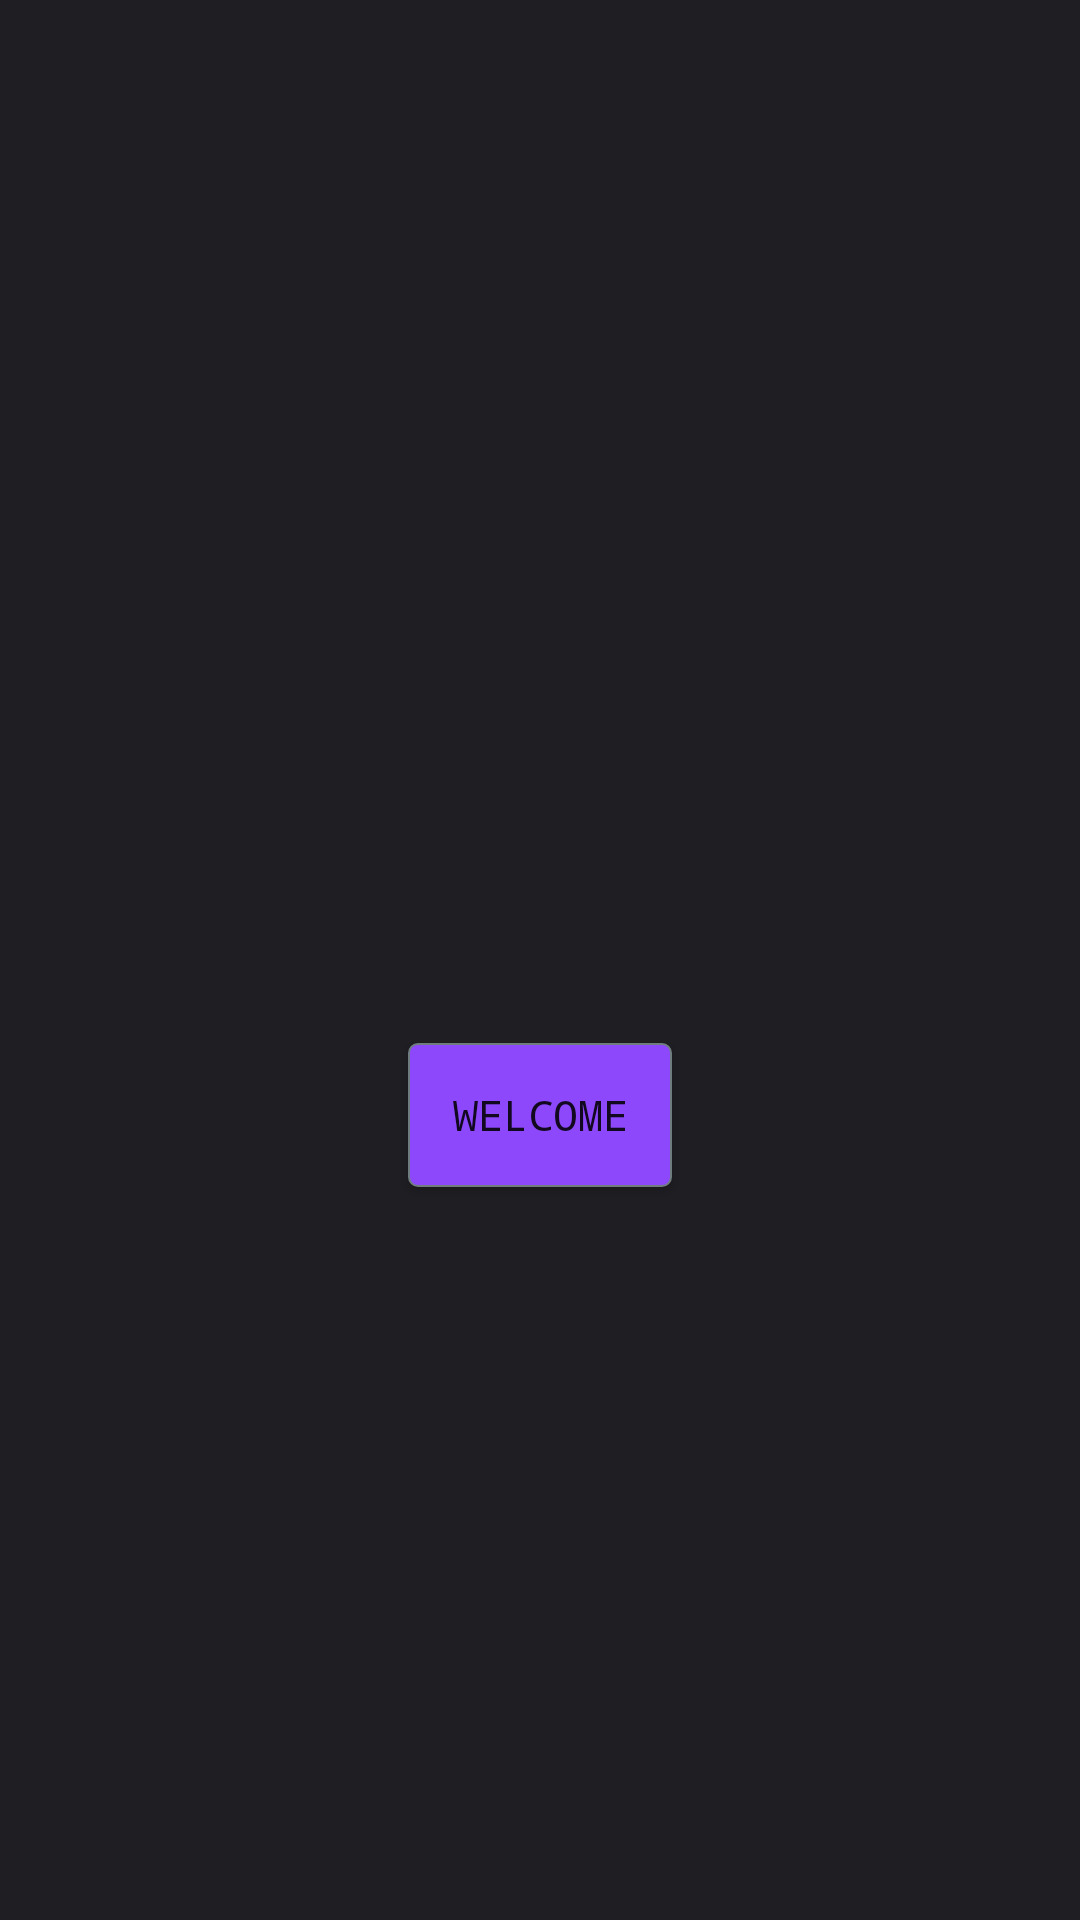

Write the Android layout XML for this screen, with the resource values it uses.
<!-- AndroidManifest.xml: application theme Theme.TVApp_Practice -->
<!-- res/layout/activity_main.xml -->
<?xml version="1.0" encoding="utf-8"?>
<androidx.constraintlayout.widget.ConstraintLayout xmlns:android="http://schemas.android.com/apk/res/android"
    xmlns:app="http://schemas.android.com/apk/res-auto"
    xmlns:tools="http://schemas.android.com/tools"
    android:layout_width="match_parent"
    android:layout_height="match_parent"
    tools:context=".MainActivity"
    android:background="#1f1e23">


    <Button
        android:id="@+id/button"
        android:layout_width="wrap_content"
        android:layout_height="wrap_content"
        android:layout_alignParentStart="true"
        android:layout_alignParentTop="true"
        android:layout_alignParentEnd="true"
        android:layout_alignParentBottom="true"
        android:background="@drawable/button_style"
        android:fontFamily="monospace"
        android:text="Welcome"
        app:layout_constraintBottom_toBottomOf="parent"
        app:layout_constraintEnd_toEndOf="parent"
        app:layout_constraintStart_toStartOf="parent"
        app:layout_constraintTop_toTopOf="parent"
        app:layout_constraintVertical_bias="0.587" />

    <Button
        android:id="@+id/button3"
        android:layout_width="wrap_content"
        android:layout_height="wrap_content"
        android:layout_marginTop="176dp"
        android:layout_marginEnd="432dp"
        android:background="@drawable/button_style"
        android:fontFamily="monospace"
        android:text="Button"
        app:layout_constraintBottom_toTopOf="@+id/button"
        app:layout_constraintEnd_toEndOf="parent"
        app:layout_constraintTop_toTopOf="parent"
        app:layout_constraintVertical_bias="0.123" />

</androidx.constraintlayout.widget.ConstraintLayout>
<!-- resources referenced by this layout -->
<resources>
  <!-- drawable button_style (drawable) -->
  <?xml version="1.0" encoding="utf-8"?>
  <shape xmlns:android="http://schemas.android.com/apk/res/android">
      <gradient android:startColor="#ffffff"
          android:endColor="#00ff00"
          android:angle="270"/>
      <corners android:radius="3dp"/>
      <stroke android:width="2px" android:color="#6f7d7f"/>
      <solid android:color="#8d48fb"/>
  </shape>
  <style name="Theme.TVApp_Practice" parent="Theme.MaterialComponents.DayNight.DarkActionBar">
          
          <item name="colorPrimary">@color/purple_500</item>
          <item name="colorPrimaryVariant">@color/purple_700</item>
          <item name="colorOnPrimary">@color/white</item>
          
          <item name="colorSecondary">@color/teal_200</item>
          <item name="colorSecondaryVariant">@color/teal_700</item>
          <item name="colorOnSecondary">@color/black</item>
          
          <item name="android:statusBarColor" tools:targetApi="l">?attr/colorPrimaryVariant</item>
          
      </style>
  <!-- not gathered from this repository: default colours our renderer supplied (Android Studio template values) -->
  <color name="purple_500">#FF6200EE</color>
  <color name="purple_700">#FF3700B3</color>
  <color name="teal_200">#FF03DAC5</color>
  <color name="teal_700">#FF018786</color>
  <color name="black">#FF000000</color>
  <color name="white">#FFFFFFFF</color>
</resources>
